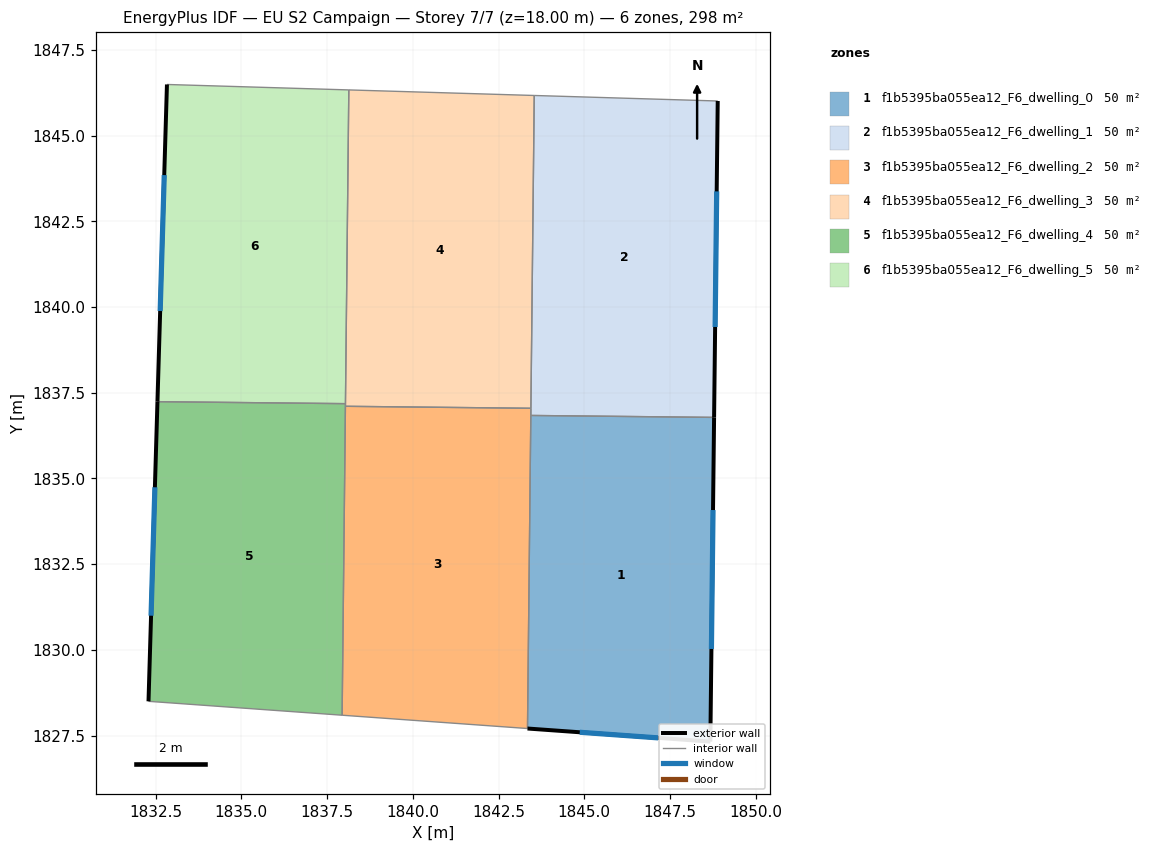
=== STOREY PLAN SPEC (per zone: floor XY polygon, exterior-wall plan segments, windows/doors) ===
zone 1: f1b5395ba055ea12_F6_dwelling_0  (49.6 m²)
  floor: (1848.78, 1836.78) (1848.68, 1827.33) (1843.34, 1827.71) (1843.44, 1836.84)
  exterior wall: (1843.34, 1827.71) – (1848.68, 1827.33)  [5.3 m]
    window: (1844.87, 1827.60) – (1847.15, 1827.44)  [2.9 m²]
  exterior wall: (1848.68, 1827.33) – (1848.78, 1836.78)  [9.5 m]
    window: (1848.71, 1830.03) – (1848.75, 1834.08)  [5.2 m²]
  interior walls: 2
zone 2: f1b5395ba055ea12_F6_dwelling_1  (49.6 m²)
  floor: (1848.89, 1846.01) (1848.78, 1836.78) (1843.44, 1836.84) (1843.54, 1846.17)
  exterior wall: (1848.78, 1836.78) – (1848.89, 1846.01)  [9.2 m]
    window: (1848.82, 1839.42) – (1848.86, 1843.37)  [5.1 m²]
  interior walls: 4
zone 3: f1b5395ba055ea12_F6_dwelling_2  (49.6 m²)
  floor: (1843.44, 1837.05) (1843.34, 1827.71) (1837.94, 1828.10) (1838.03, 1837.11)
  interior walls: 5
zone 4: f1b5395ba055ea12_F6_dwelling_3  (49.6 m²)
  floor: (1843.54, 1846.17) (1843.44, 1837.05) (1838.03, 1837.11) (1838.13, 1846.33)
  interior walls: 5
zone 5: f1b5395ba055ea12_F6_dwelling_4  (49.6 m²)
  floor: (1838.04, 1837.18) (1837.94, 1828.10) (1832.29, 1828.50) (1832.55, 1837.24)
  exterior wall: (1832.55, 1837.24) – (1832.29, 1828.50)  [8.7 m]
    window: (1832.48, 1834.74) – (1832.37, 1831.00)  [4.8 m²]
  interior walls: 4
zone 6: f1b5395ba055ea12_F6_dwelling_5  (49.6 m²)
  floor: (1838.13, 1846.33) (1838.04, 1837.18) (1832.55, 1837.24) (1832.83, 1846.49)
  exterior wall: (1832.83, 1846.49) – (1832.55, 1837.24)  [9.3 m]
    window: (1832.75, 1843.85) – (1832.63, 1839.88)  [5.1 m²]
  interior walls: 3

=== DERIVED (storey summary) ===
Building: EU S2 Campaign
Storey: 7 of 7  (floor level z = 18.00 m)
Storey gross floor area: 297.7 m²
Zones on this storey: 6
  - f1b5395ba055ea12_F6_dwelling_0: floor 49.6 m²; exterior wall 14.8 m (44.4 m²); 2 window(s) 8.2 m²; WWR 18.4%
  - f1b5395ba055ea12_F6_dwelling_1: floor 49.6 m²; exterior wall 9.2 m (27.7 m²); 1 window(s) 5.1 m²; WWR 18.4%
  - f1b5395ba055ea12_F6_dwelling_2: floor 49.6 m²
  - f1b5395ba055ea12_F6_dwelling_3: floor 49.6 m²
  - f1b5395ba055ea12_F6_dwelling_4: floor 49.6 m²; exterior wall 8.7 m (26.2 m²); 1 window(s) 4.8 m²; WWR 18.4%
  - f1b5395ba055ea12_F6_dwelling_5: floor 49.6 m²; exterior wall 9.3 m (27.8 m²); 1 window(s) 5.1 m²; WWR 18.4%
Zone adjacency (shared interzone walls):
  - f1b5395ba055ea12_F6_dwelling_0 ↔ f1b5395ba055ea12_F6_dwelling_1
  - f1b5395ba055ea12_F6_dwelling_0 ↔ f1b5395ba055ea12_F6_dwelling_2
  - f1b5395ba055ea12_F6_dwelling_1 ↔ f1b5395ba055ea12_F6_dwelling_2
  - f1b5395ba055ea12_F6_dwelling_1 ↔ f1b5395ba055ea12_F6_dwelling_3
  - f1b5395ba055ea12_F6_dwelling_2 ↔ f1b5395ba055ea12_F6_dwelling_3
  - f1b5395ba055ea12_F6_dwelling_2 ↔ f1b5395ba055ea12_F6_dwelling_4
  - f1b5395ba055ea12_F6_dwelling_3 ↔ f1b5395ba055ea12_F6_dwelling_4
  - f1b5395ba055ea12_F6_dwelling_3 ↔ f1b5395ba055ea12_F6_dwelling_5
  - f1b5395ba055ea12_F6_dwelling_4 ↔ f1b5395ba055ea12_F6_dwelling_5